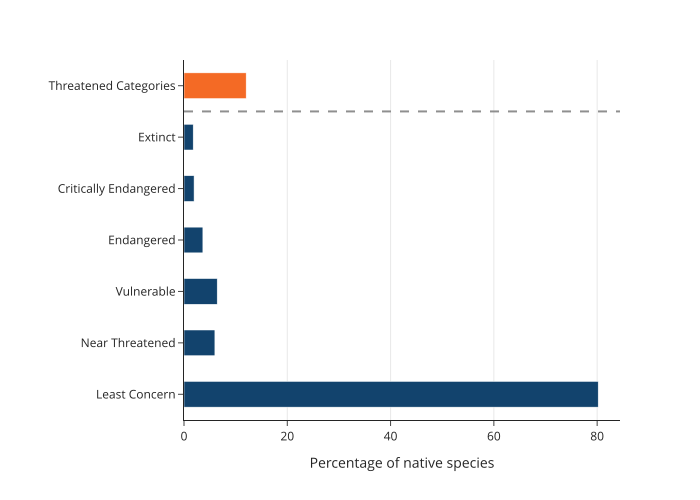

Values plotted in this chart, from the file beside it:
Red List Index category, Percentage
Threatened Categories, 12.04
Extinct, 1.78
Critically Endangered, 1.949
Endangered, 3.657
Vulnerable, 6.429
Near Threatened, 5.981
Least Concern, 80.2
